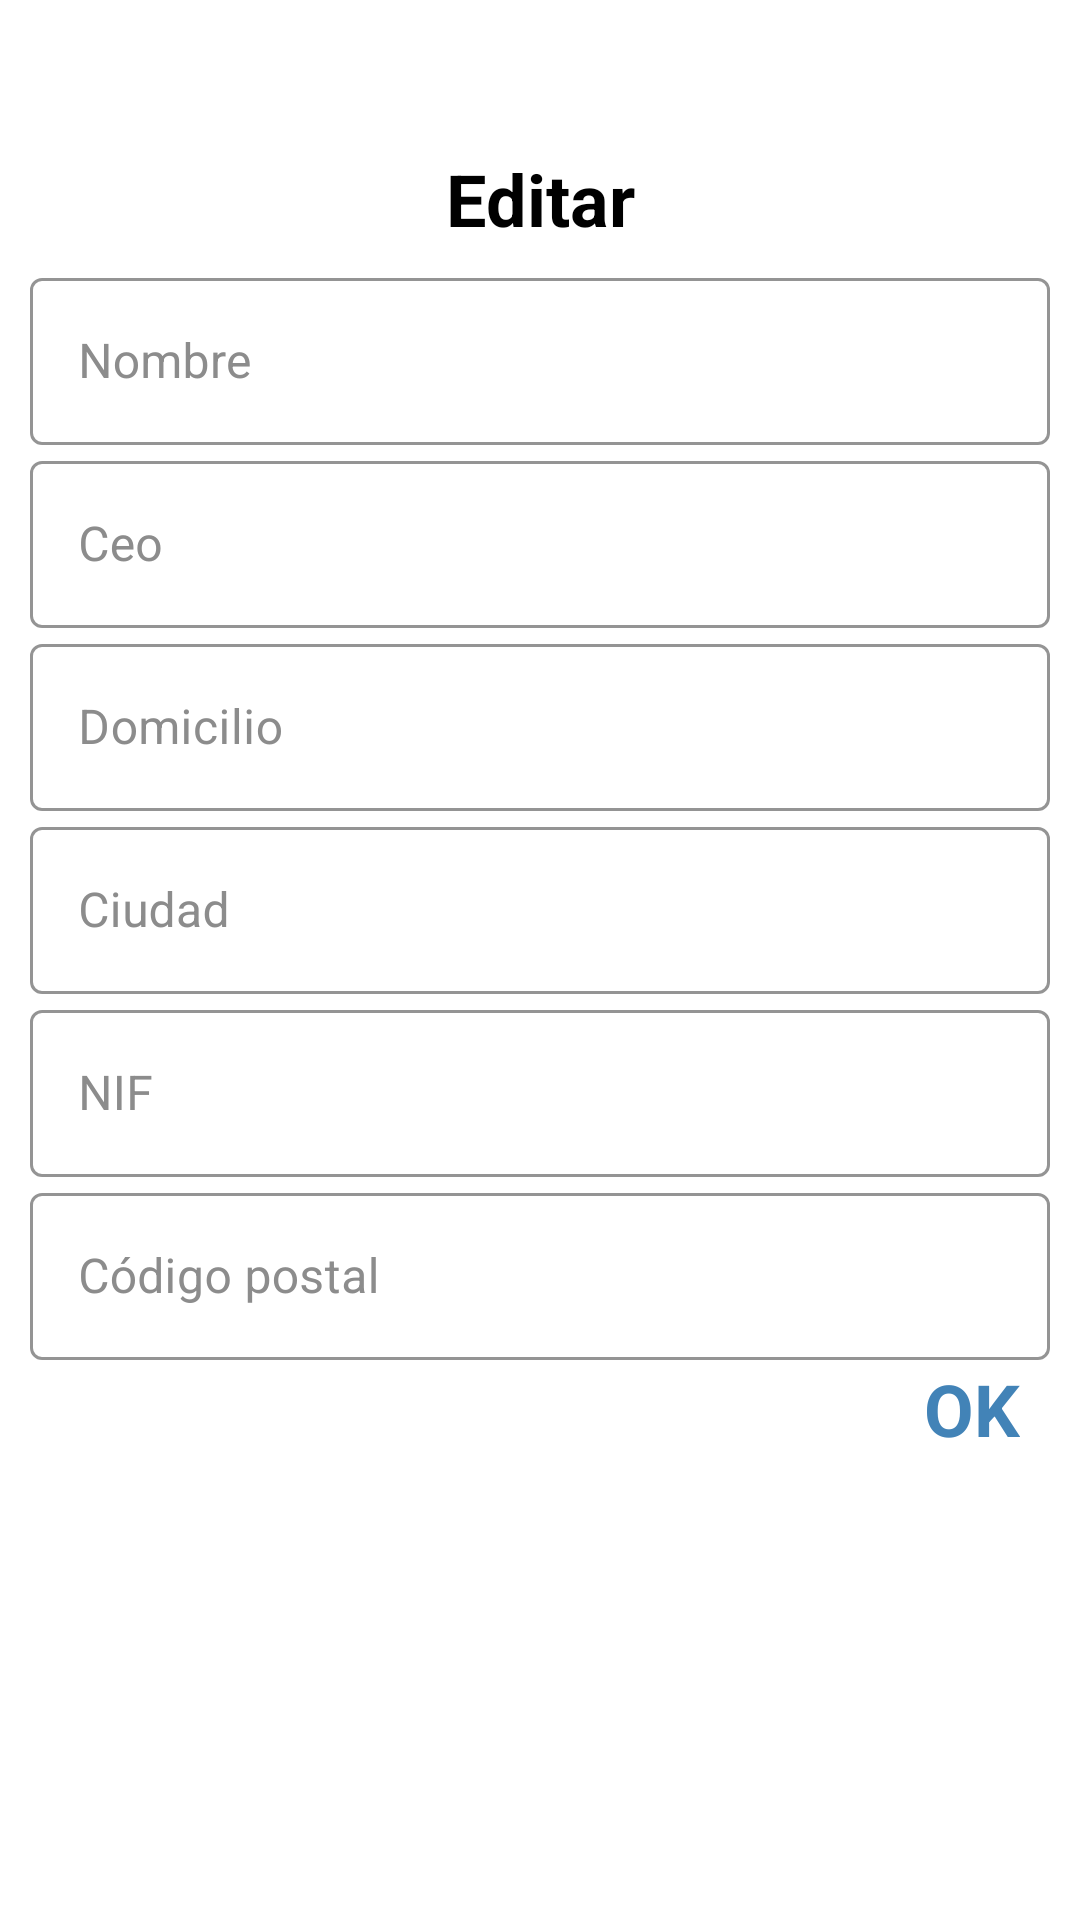

Reconstruct the res/layout file that produces this screen, plus the resources it refers to.
<!-- AndroidManifest.xml: application theme Theme.ProyectoFinal -->
<!-- res/layout/dialog_company.xml -->
<?xml version="1.0" encoding="utf-8"?>
<ScrollView xmlns:android="http://schemas.android.com/apk/res/android"
    xmlns:app="http://schemas.android.com/apk/res-auto"
    xmlns:tools="http://schemas.android.com/tools"
    android:layout_width="match_parent"
    android:layout_height="wrap_content">

    <LinearLayout
        android:id="@+id/linearLayout"
        android:layout_width="match_parent"
        android:layout_height="wrap_content"
        android:background="@drawable/border_primary_color_rounded"
        android:orientation="vertical"
        android:padding="10dp">


        <ImageView
            android:layout_width="match_parent"
            android:layout_height="40dp"
            android:src="@drawable/icon_edit"
            android:tint="@color/primaryVariationD"
            tools:ignore="UseAppTint" />

        <TextView
            android:id="@+id/titleDialog"
            android:layout_width="match_parent"
            android:layout_height="wrap_content"
            android:layout_marginBottom="5dp"
            android:text="@string/edit"
            android:textAlignment="center"
            android:textColor="@color/black"
            android:textSize="24sp"
            android:textStyle="bold" />

        <com.google.android.material.textfield.TextInputLayout
            style="@style/input_text_dialog"
            android:layout_width="match_parent"
            android:layout_height="wrap_content"
            android:hint="@string/name">


            <com.google.android.material.textfield.TextInputEditText
                android:id="@+id/companyNameDialog"
                android:layout_width="match_parent"
                android:layout_height="wrap_content"
                android:textColor="@color/black" />

        </com.google.android.material.textfield.TextInputLayout>

        <com.google.android.material.textfield.TextInputLayout
            style="@style/input_text_dialog"
            android:layout_width="match_parent"
            android:layout_height="wrap_content"
            android:hint="@string/ceo">


            <com.google.android.material.textfield.TextInputEditText
                android:id="@+id/ceoDialog"
                android:layout_width="match_parent"
                android:layout_height="wrap_content"
                android:textColor="@color/black" />

        </com.google.android.material.textfield.TextInputLayout>

        <com.google.android.material.textfield.TextInputLayout
            style="@style/input_text_dialog"
            android:layout_width="match_parent"
            android:layout_height="wrap_content"
            android:hint="@string/residence">


            <com.google.android.material.textfield.TextInputEditText
                android:id="@+id/residenceDialog"
                android:layout_width="match_parent"
                android:layout_height="wrap_content"
                android:textColor="@color/black" />

        </com.google.android.material.textfield.TextInputLayout>

        <com.google.android.material.textfield.TextInputLayout
            style="@style/input_text_dialog"
            android:layout_width="match_parent"
            android:layout_height="wrap_content"
            android:hint="@string/city">


            <com.google.android.material.textfield.TextInputEditText
                android:id="@+id/cityDialog"
                android:layout_width="match_parent"
                android:layout_height="wrap_content"
                android:textColor="@color/black" />


        </com.google.android.material.textfield.TextInputLayout>

        <com.google.android.material.textfield.TextInputLayout
            style="@style/input_text_dialog"
            android:layout_width="match_parent"
            android:layout_height="wrap_content"
            android:hint="@string/nif">


            <com.google.android.material.textfield.TextInputEditText
                android:id="@+id/nifDialog"
                android:layout_width="match_parent"
                android:layout_height="wrap_content"
                android:textColor="@color/black" />
        </com.google.android.material.textfield.TextInputLayout>

        <com.google.android.material.textfield.TextInputLayout
            style="@style/input_text_dialog"
            android:layout_width="match_parent"
            android:layout_height="wrap_content"
            android:hint="@string/postal_code">


            <com.google.android.material.textfield.TextInputEditText
                android:id="@+id/postalCodeDialog"
                android:layout_width="match_parent"
                android:layout_height="wrap_content"
                android:textColor="@color/black" />
        </com.google.android.material.textfield.TextInputLayout>

        <TextView
            android:id="@+id/okDialog"
            android:layout_width="match_parent"
            android:layout_height="wrap_content"
            android:layout_marginEnd="10dp"
            android:gravity="end"
            android:text="@string/ok"
            android:textAllCaps="true"
            android:textColor="@color/primaryVariationD"
            android:textSize="24sp"
            android:textStyle="bold" />

    </LinearLayout>
</ScrollView>
<!-- resources referenced by this layout -->
<resources>
  <color name="black">#FF000000</color>
  <color name="primaryVariationD">#4283B7</color>
  <string name="ceo">Ceo</string>
  <string name="city">Ciudad</string>
  <string name="edit">Editar</string>
  <string name="name">Nombre</string>
  <string name="nif">NIF</string>
  <string name="ok">Ok</string>
  <string name="postal_code">Código postal</string>
  <string name="residence">Domicilio</string>
  <style name="input_text_dialog" parent="Widget.MaterialComponents.TextInputLayout.OutlinedBox">
          <item name="boxStrokeColor">@color/primary</item>
          <item name="android:textColorHint">@color/hint</item>
      </style>
  <style name="Theme.ProyectoFinal" parent="Theme.MaterialComponents.DayNight.DarkActionBar">
          
          <item name="colorOnPrimary">@color/white</item>
          
  
          <item name="colorPrimaryVariant">?attr/colorPrimaryVariant</item>
          <item name="colorPrimary">@color/primaryVariation</item>
          <item name="colorOnSecondary">@color/primaryVariationD</item>
          <item name="colorSecondaryVariant">@color/SecondaryVariation</item>
          <item name="colorSecondary">@color/secondary</item>
          <item name="android:textColor">@color/black</item>
          <item name="colorNavigationItem">@color/menu_item_color_state</item>
          <item name="colorNavigationItemSelected">@color/primaryVariation</item>
          <item name="drawableNavigationItemBackground">@drawable/menu_background_color_state</item>
          
          
      </style>
  <color name="primary">#50b8e7</color>
  <color name="hint">#8C8C8C</color>
  <color name="white">#FFFFFFFF</color>
  <color name="primaryVariation">#84cdee</color>
  <color name="SecondaryVariation">#FFE5FF</color>
  <color name="secondary">#E6E6FF</color>
  <!-- drawable menu_background_color_state (drawable) -->
  <?xml version="1.0" encoding="utf-8"?>
  <selector xmlns:android="http://schemas.android.com/apk/res/android">
      <item
          android:drawable="@drawable/background_round_padded"
          android:state_checked="true"
          />
  </selector>
  <!-- drawable background_round_padded (drawable) -->
  <?xml version="1.0" encoding="utf-8"?>
  <layer-list xmlns:android="http://schemas.android.com/apk/res/android">
      <item
          android:right="8dp">
          <shape android:shape="rectangle">
              <solid android:color="?colorSecondary" />
              <corners
                  android:bottomRightRadius="50dp"
                  android:topRightRadius="50dp"
                  />
          </shape>
      </item>
  </layer-list>
</resources>
